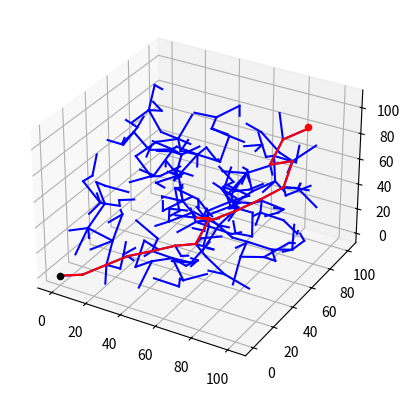

Generate this figure with matplotlib:
#!/usr/bin/env python3
# -*- coding: utf-8 -*-

import random
import numpy as np
from math import sqrt, cos, sin, atan2
import matplotlib.pyplot as plt 
from mpl_toolkits.mplot3d import Axes3D

def dist(p1,p2):
    return sqrt((p1[0]-p2[0])*(p1[0]-p2[0])+(p1[1]-p2[1])*(p1[1]-p2[1])+(p1[2]-p2[2])*(p1[2]-p2[2]))

def step_from_to(p1,p2):
    if dist(p1,p2) < EPSILON:
        return p2
    else:
        theta1 = atan2(p2[1]-p1[1],p2[0]-p1[0])
        theta2 = atan2(p2[2]-p1[2],p2[0]-p1[0])
        p1 = p1[0] + EPSILON*cos(theta1), p1[1] + EPSILON*sin(theta1), p1[2] + EPSILON*sin(theta2)
        return p1

EPSILON = 12.0
NUMNODES = 10000

start = (0,0,0)
goal = (90, 90, 90)

random_tree = {}
current = 0

progress = np.arange(0.0 ,1.0 , 0.1)

fig= plt.figure()
ax = fig.add_subplot(111, projection='3d')

ax.scatter(start[0], start[1], start[2], color = 'k')
ax.scatter(goal[0], goal[1], goal[2], color = 'r')

nodes = []

nodes.append(start)
for i in range(NUMNODES):
    rand = random.random()*100, random.random()*100, random.random()*100
        
    cur_node = nodes[0]
    for p in nodes:
        if dist(p,rand) < dist(cur_node,rand):
            cur_node = p
    if dist(cur_node, goal) < EPSILON:
        ax.plot([cur_node[0], goal[0]], [cur_node[1], goal[1]], [cur_node[2], goal[2]], color = 'b')
        random_tree[goal] = cur_node
        current = cur_node
        print(i)
        break
    newnode = step_from_to(cur_node,rand)
    nodes.append(newnode)
    
    random_tree[newnode] = cur_node
    
    ax.plot([cur_node[0], newnode[0]], [cur_node[1], newnode[1]], [cur_node[2], newnode[2]], color = 'b')
    if i/NUMNODES in progress:
        print(i/NUMNODES, 'finished')
    



path = [current]
while current != start:
        current = random_tree[current]
        path.append(current)

path_length = 0
for i in range(0, len(path)-1):
    path_length += dist(path[i], path[i+1])
    plt.plot([path[i][0], path[i+1][0]], [path[i][1], path[i+1][1]], [path[i][2], path[i+1][2]], color = 'r')

print(path_length)    
plt.show()



